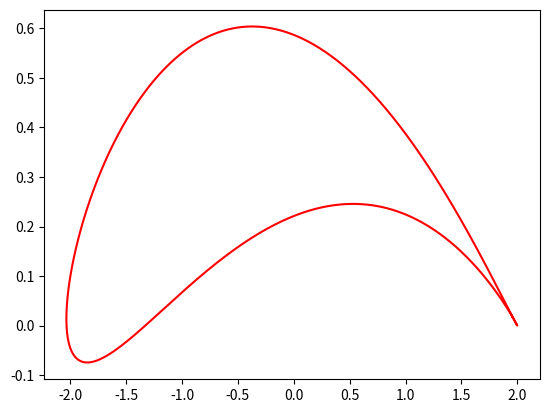

Here is the Python script that generated this plot: (Note: this script raises an exception after producing the figure.)
from matplotlib.backend_bases import LocationEvent
import numpy as np
import matplotlib.pyplot as plt
import scipy.interpolate as interp

circleRadius = 1.12
circleOrigin = -0.1 + 0.22j


def Circle(origin, radius, n=1000):
    thetas = np.linspace(0, 2 * np.pi, n, endpoint=False)
    return origin + radius * np.exp(1j * thetas)


def MakePotential(Gamma, r, U, origin):
    return lambda z: U * (z - origin) + U * r**2 / (
        z - origin) - 1j * Gamma / (2 * np.pi) * np.log(z - origin)


def Joukowski(b):
    return lambda z: z + b**2 / z


def IsInCircle(point, circleCentre, radius):
    return np.where(np.absolute(point - circleCentre) < radius, True, False)


def PotentialData(potential, Nr=200, lower=-5, upper=5):
    x = np.linspace(lower, upper, Nr)
    y = np.linspace(-(upper - lower), upper - lower, Nr)
    xs, ys = np.meshgrid(x, y)
    Zs = xs + ys * 1j
    Ps = potential(Zs)
    return Zs, np.ma.array(Ps, mask=IsInCircle(Zs, circleOrigin, circleRadius))


u = 1
transformation = Joukowski(1)
circle = Circle(circleOrigin, circleRadius)
wing = transformation(circle)

for gamma in [-2.72, 5]:
    potential = MakePotential(gamma, circleRadius, u, circleOrigin)
    Zs, data = PotentialData(potential)
    transformedZ = transformation(Zs)
    xi = np.linspace(-5, 5, 2000)
    yi = np.linspace(-5, 5, 2000)
    xs, ys = np.meshgrid(xi, yi)
    # print("interpolating...")
    # uCi = interp.griddata((transformedZ.real.flatten(), transformedZ.imag.flatten()), data.flatten(), (xs, ys), method='cubic')
    # # vCi = interp.griddata((transformedZ.real.flatten(), transformedZ.imag.flatten()), data.flatten(), (xs, ys), method='nearest')
    # print("interpolated!")

    diffxt = np.diff(data, axis=1) / np.diff(transformedZ, axis=1)
    plt.figure()
    plt.plot(wing.real, wing.imag, color="red")
    # plt.streamplot(xi, yi, uCi.real, uCi.imag)
    plt.imshow(np.absolute(uCi), extent=(-5,5,-5,5))
    plt.xlim(-5, 5)
    plt.ylim(-5, 5)
    # plt.axis('equal')
    plt.colorbar()
    plt.tight_layout()
    plt.savefig(f"F-wing_{gamma}.png")